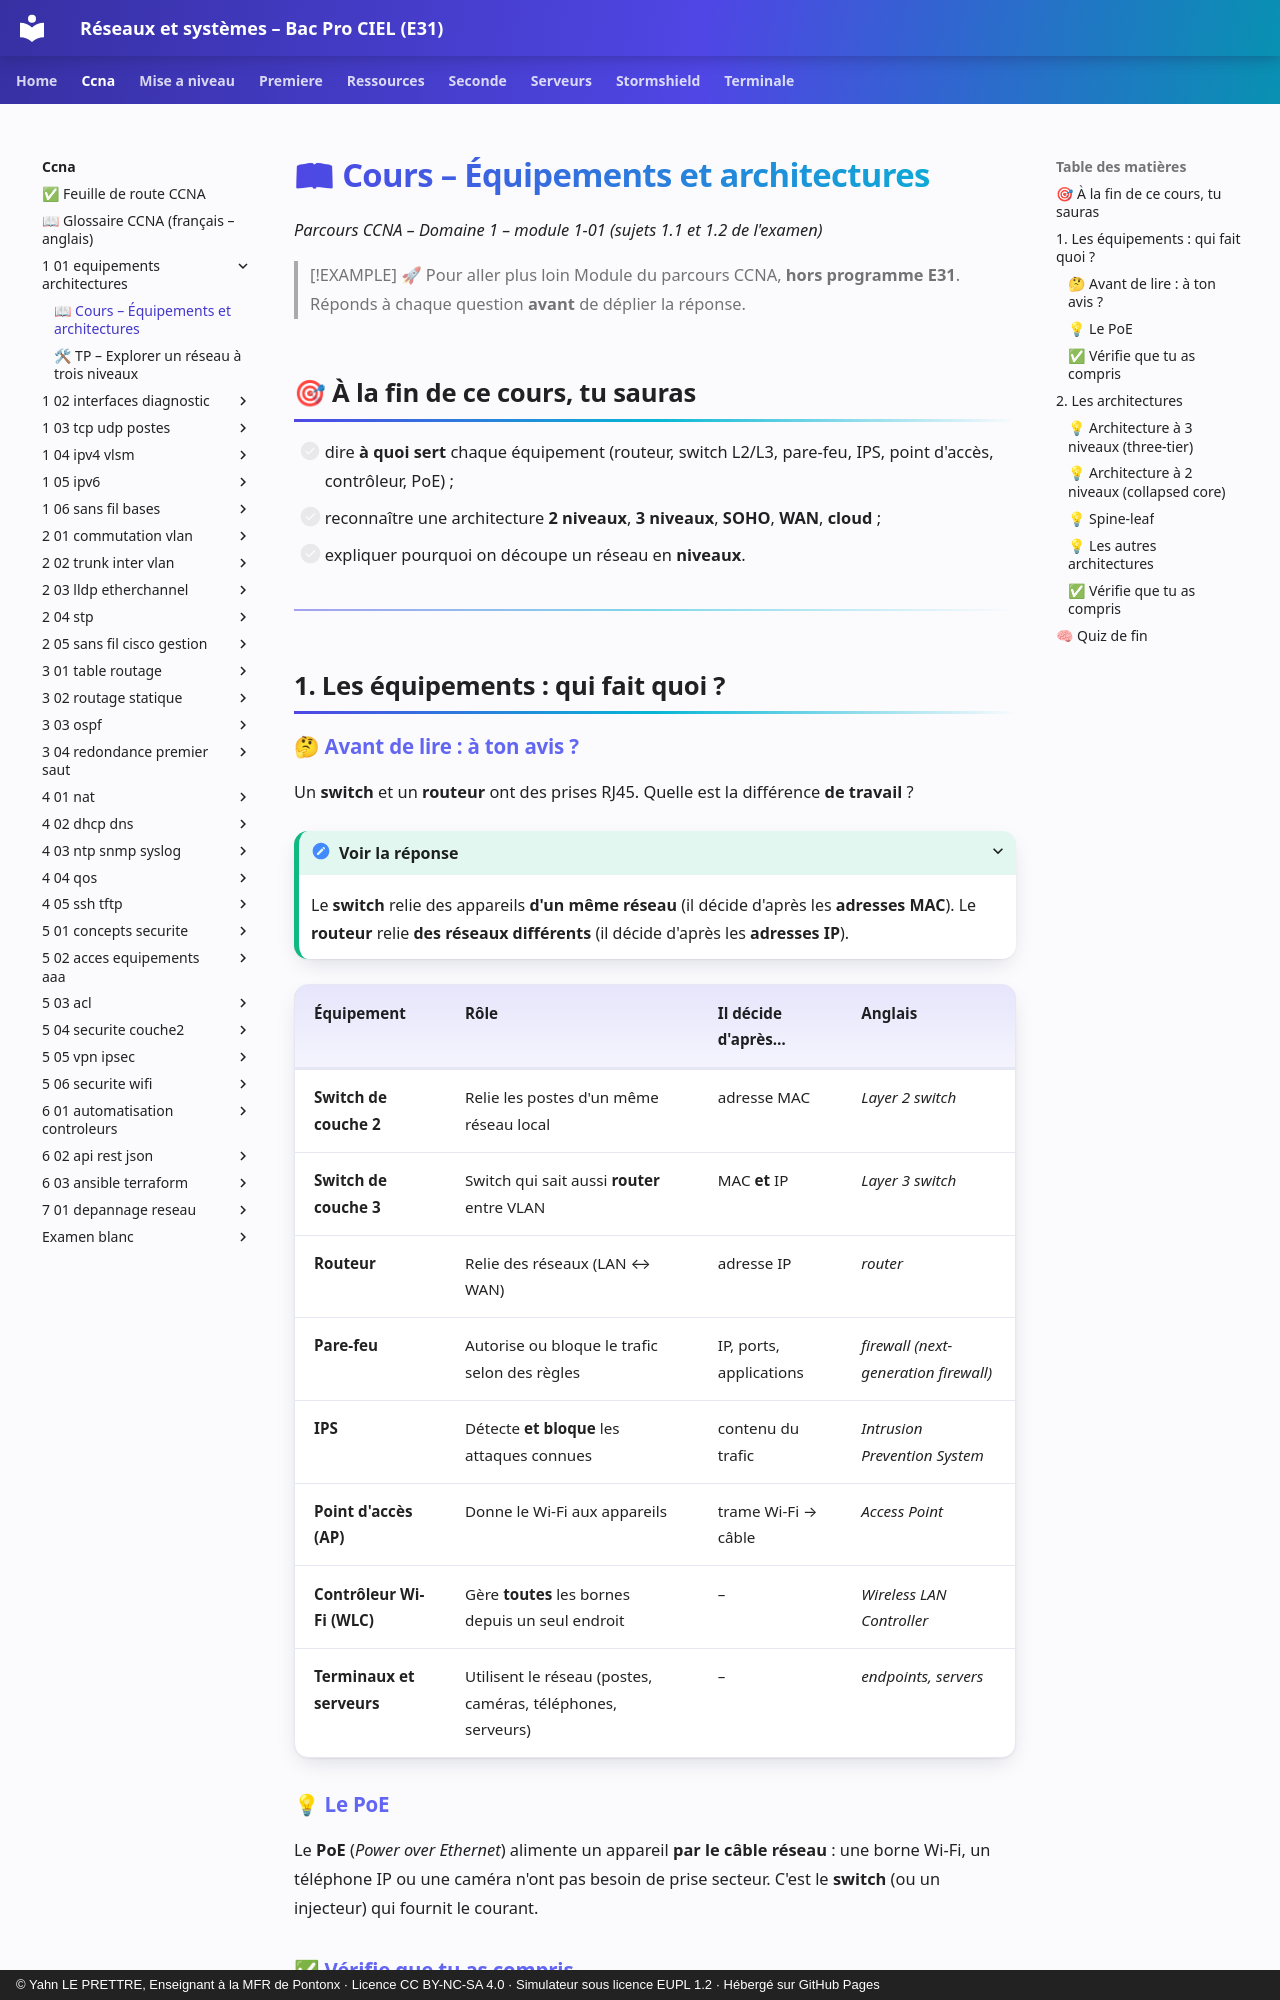

repository: YahnLP/bacprociel-reseau-systeme · page: ccna/1-01-equipements-architectures/01-cours/index.html · generator: mkdocs · copyright: © Yahn LE PRETTRE, Enseignant à la MFR de Pontonx · Licence CC BY-NC-SA 4.0 · Simulateur sous licence EUPL 1.2 · Hébergé sur GitHub Pages

# 📖 Cours – Équipements et architectures

*Parcours CCNA – Domaine 1 – module 1-01 (sujets 1.1 et 1.2 de l'examen)*

> [!EXAMPLE] 🚀 Pour aller plus loin
> Module du parcours CCNA, **hors programme E31**. Réponds à chaque question **avant** de déplier la réponse.

## 🎯 À la fin de ce cours, tu sauras

- [ ] dire **à quoi sert** chaque équipement (routeur, switch L2/L3, pare-feu, IPS, point d'accès, contrôleur, PoE) ;
- [ ] reconnaître une architecture **2 niveaux**, **3 niveaux**, **SOHO**, **WAN**, **cloud** ;
- [ ] expliquer pourquoi on découpe un réseau en **niveaux**.

---

## 1. Les équipements : qui fait quoi ?

### 🤔 Avant de lire : à ton avis ?

Un **switch** et un **routeur** ont des prises RJ45. Quelle est la différence **de travail** ?

<details markdown="1"><summary>Voir la réponse</summary>

Le **switch** relie des appareils **d'un même réseau** (il décide d'après les **adresses MAC**). Le **routeur** relie **des réseaux différents** (il décide d'après les **adresses IP**).

</details>

| Équipement | Rôle | Il décide d'après… | Anglais |
|---|---|---|---|
| **Switch de couche 2** | Relie les postes d'un même réseau local | adresse MAC | *Layer 2 switch* |
| **Switch de couche 3** | Switch qui sait aussi **router** entre VLAN | MAC **et** IP | *Layer 3 switch* |
| **Routeur** | Relie des réseaux (LAN ↔ WAN) | adresse IP | *router* |
| **Pare-feu** | Autorise ou bloque le trafic selon des règles | IP, ports, applications | *firewall (next-generation firewall)* |
| **IPS** | Détecte **et bloque** les attaques connues | contenu du trafic | *Intrusion Prevention System* |
| **Point d'accès (AP)** | Donne le Wi-Fi aux appareils | trame Wi-Fi → câble | *Access Point* |
| **Contrôleur Wi-Fi (WLC)** | Gère **toutes** les bornes depuis un seul endroit | – | *Wireless LAN Controller* |
| **Terminaux et serveurs** | Utilisent le réseau (postes, caméras, téléphones, serveurs) | – | *endpoints, servers* |
